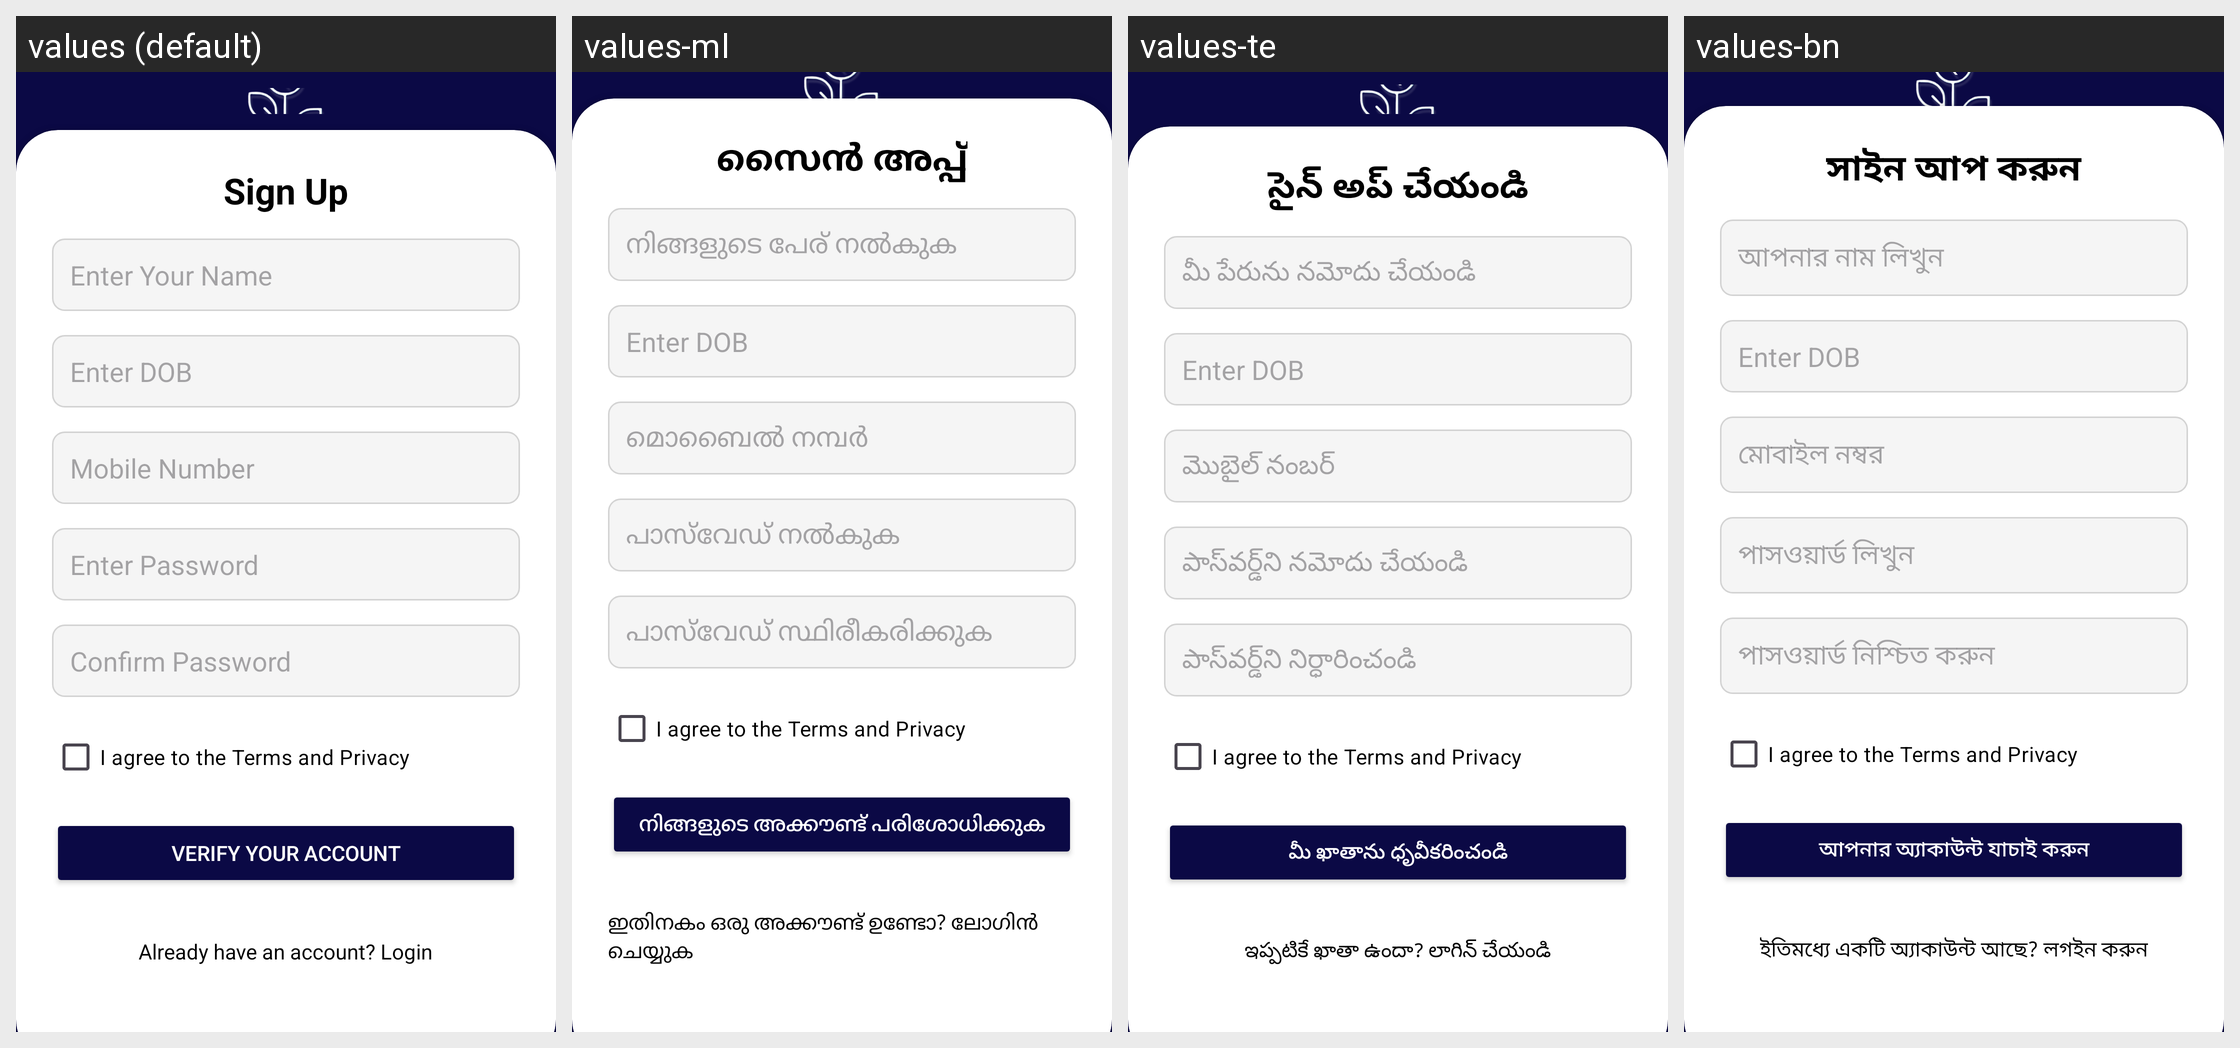

This grid shows one Android layout under several languages. Give, for every string resource on the screen, its name, the default text and each shown locale's text.
Android screen res/layout/activity_signup.xml rendered under 4 locales, left to right: values (default), values-ml, values-te, values-bn. Device: Nexus 5 (rendered at 1080×1920; each locale shown at half size, 540×960, under a caption strip naming it); theme Theme.NavDhan.
Other locales in the repository, not shown: values-gu, values-hi, values-kn, values-mr, values-pa, values-ta.
Strings drawn on this screen, with the default value and each locale's value (text and hints the layout hard-codes, and strings that could not be matched under every locale, appear in the picture but are not listed):

signup
  values: Sign Up
  values-ml: സൈൻ അപ്പ്
  values-te: సైన్ అప్ చేయండి
  values-bn: সাইন আপ করুন

enter_name
  values: Enter Your Name
  values-ml: നിങ്ങളുടെ പേര് നൽകുക
  values-te: మీ పేరును నమోదు చేయండి
  values-bn: আপনার নাম লিখুন

enter_dob
  values: Enter DOB
  values-ml: Enter DOB  [not translated; the default value is used]
  values-te: Enter DOB  [not translated; the default value is used]
  values-bn: Enter DOB  [not translated; the default value is used]

mobile_number
  values: Mobile Number
  values-ml: മൊബൈൽ നമ്പർ
  values-te: మొబైల్ నంబర్
  values-bn: মোবাইল নম্বর

enter_password
  values: Enter Password
  values-ml: പാസ്‌വേഡ് നൽകുക
  values-te: పాస్‌వర్డ్‌ని నమోదు చేయండి
  values-bn: পাসওয়ার্ড লিখুন

confirm_password
  values: Confirm Password
  values-ml: പാസ്‌വേഡ് സ്ഥിരീകരിക്കുക
  values-te: పాస్‌వర్డ్‌ని నిర్ధారించండి
  values-bn: পাসওয়ার্ড নিশ্চিত করুন

agree_terms_privacy
  values: I agree to the Terms and Privacy
  values-ml: I agree to the Terms and Privacy  [not translated; the default value is used]
  values-te: I agree to the Terms and Privacy  [not translated; the default value is used]
  values-bn: I agree to the Terms and Privacy  [not translated; the default value is used]

verify_account
  values: Verify Your Account
  values-ml: നിങ്ങളുടെ അക്കൗണ്ട് പരിശോധിക്കുക
  values-te: మీ ఖాతాను ధృవీకరించండి
  values-bn: আপনার অ্যাকাউন্ট যাচাই করুন

login_prompt
  values: Already have an account? Login
  values-ml: ഇതിനകം ഒരു അക്കൗണ്ട് ഉണ്ടോ? ലോഗിൻ ചെയ്യുക
  values-te: ఇప్పటికే ఖాతా ఉందా? లాగిన్ చేయండి
  values-bn: ইতিমধ্যে একটি অ্যাকাউন্ট আছে? লগইন করুন
